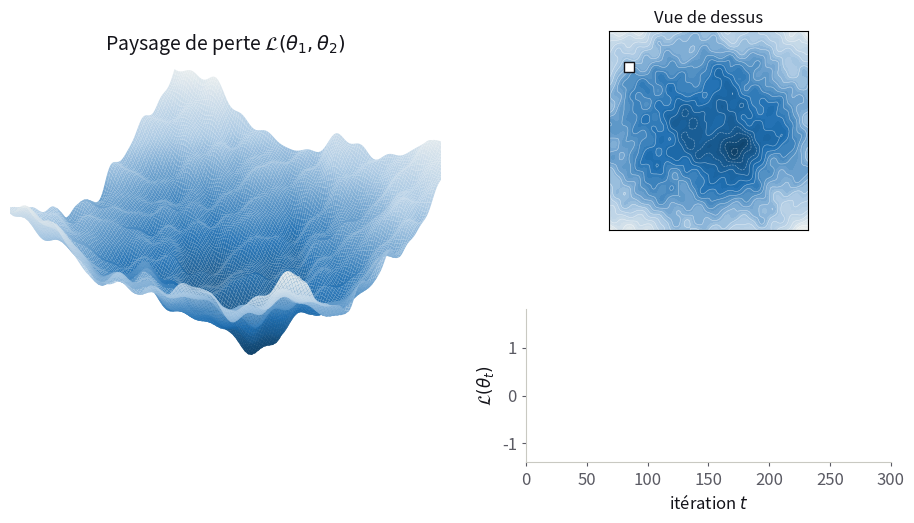

The script that saved this image: (Note: this script raises an exception after producing the figure.)
"""
Descente de gradient stochastique sur un paysage de perte chaotique (2 parametres).
- SGD : theta <- theta - eta * (grad L(theta) + bruit)  -> le bruit du batch
        peut faire sortir des petits puits (ici, il atteint le minimum global)
- La camera tourne, monte/descend et zoome pendant la descente.
Sortie : video MP4 (H.264, lisible par les navigateurs) pour Reveal.js.
"""
import numpy as np
import matplotlib
matplotlib.use("Agg")
import matplotlib.pyplot as plt
from matplotlib.animation import FuncAnimation, FFMpegWriter
from matplotlib.colors import LinearSegmentedColormap

# ---- Palette alignee sur le CSS de la presentation -------------------------
BLEU   = "#1F6FB2"
ROUGE  = "#C0392B"
ENCRE  = "#14141A"
GRIS   = "#5A5A63"
FILET  = "#C9C9C2"
CMAP = LinearSegmentedColormap.from_list("paysage", ["#0E3F66", BLEU, "#A9C8E3", "#F4F4F0"])

plt.rcParams.update({"font.size": 12, "text.color": ENCRE, "axes.labelcolor": ENCRE})


# ---- Paysage de perte ------------------------------------------------------
def L(u, v):
    """Cuvette large + ondulations a plusieurs frequences (nombreux minima
    locaux) + un puits global."""
    return (0.06 * (u**2 + 1.5 * v**2)
            + 0.30 * np.sin(1.4 * u) * np.cos(1.2 * v)
            + 0.15 * np.sin(2.6 * u + 0.8 * v + 1.0)
            + 0.10 * np.cos(3.1 * v - 0.5 * u)
            + 0.14 * np.sin(4.3 * u) * np.sin(3.7 * v)      # hautes frequences
            + 0.08 * np.cos(5.9 * u + 4.1 * v)
            + 0.06 * np.sin(7.3 * u - 6.1 * v + 0.4)
            - 1.30 * np.exp(-((u - 1.3)**2 + (v + 0.9)**2) / 1.4))


def grad(u, v, h=1e-4):
    return np.array([(L(u + h, v) - L(u - h, v)) / (2 * h),
                     (L(u, v + h) - L(u, v - h)) / (2 * h)])


def descente(p0, eta, T, bruit=0.0, decroissance=0.0, seed=0):
    """bruit : ecart-type du bruit de gradient (simule le mini-batch),
    decroissant en 1 / (1 + decroissance * t)."""
    rng = np.random.default_rng(seed)
    p = np.array(p0, float)
    traj = [p.copy()]
    for t in range(T):
        s = bruit / (1 + decroissance * t)
        p = p - eta * (grad(*p) + rng.normal(0, s, 2))
        traj.append(p.copy())
    return np.array(traj)


T, P0, ETA = 300, (-4.0, 3.2), .12
sgd = descente(P0, ETA, T, bruit=4.0, decroissance=.02, seed=4)
L_sgd = L(*sgd.T)

g = np.linspace(-5, 5, 130)          # maillage fin pour les hautes frequences
U, V = np.meshgrid(g, g)
Z = L(U, V)

# ---- Mise en page : surface 3D a gauche, vue de dessus + courbe a droite ---
fig = plt.figure(figsize=(12, 5.6), facecolor="white")
gs = fig.add_gridspec(2, 2, width_ratios=[1.45, 1], height_ratios=[1.3, 1],
                      wspace=.08, hspace=.45)
ax3 = fig.add_subplot(gs[:, 0], projection="3d", computed_zorder=False)
axc = fig.add_subplot(gs[0, 1])
axl = fig.add_subplot(gs[1, 1])

ax3.plot_surface(U, V, Z, cmap=CMAP, rstride=1, cstride=1, lw=0,
                 antialiased=True, alpha=.95, zorder=1)
ax3.set_axis_off()
ax3.set_box_aspect((1, 1, .55), zoom=1.3)
ax3.set_title(r"Paysage de perte $\mathcal{L}(\theta_1, \theta_2)$", fontsize=14, y=1.02)

axc.contourf(U, V, Z, 40, cmap=CMAP)
axc.contour(U, V, Z, 20, colors="white", linewidths=.4, alpha=.5)
axc.set_aspect("equal")
axc.set_xticks([]); axc.set_yticks([])
axc.set_title("Vue de dessus", fontsize=12)

axl.set_xlim(0, T)
axl.set_ylim(L_sgd.min() - .1, L_sgd.max() + .1)
axl.set_xlabel("itération $t$")
axl.set_ylabel(r"$\mathcal{L}(\theta_t)$")
for bord in ("top", "right"):
    axl.spines[bord].set_visible(False)
for bord in ("left", "bottom"):
    axl.spines[bord].set_color(FILET)
axl.tick_params(colors=GRIS, length=3)

# Artistes animes
lift = .08
art = {}
for nom, coul, lab in [("sgd", ROUGE, "SGD (mini-batch)")]:
    art[nom] = dict(
        l3=ax3.plot([], [], [], color=coul, lw=1.8, zorder=10)[0],
        p3=ax3.plot([], [], [], "o", color=coul, ms=8, mec="white", mew=1, zorder=11)[0],
        lc=axc.plot([], [], color=coul, lw=1.4)[0],
        pc=axc.plot([], [], "o", color=coul, ms=6, mec="white", mew=.8)[0],
        ll=axl.plot([], [], color=coul, lw=1.8, label=lab)[0],
    )
axc.plot(*P0, "s", color="white", mec=ENCRE, ms=7, zorder=5)
texte = fig.text(.06, .06, "", fontsize=13, color=GRIS)

N_PAUSE = 45                        # images figees a la fin
# Camera : ~200 degres de rotation, elevation et zoom qui ondulent,
# avec depart et arrivee adoucis
tau = np.linspace(0, 1, T + 1 + N_PAUSE)
s_cam = (1 - np.cos(np.pi * tau)) / 2
azims = 38 + 200 * s_cam
elevs = 30 + 16 * np.sin(2 * np.pi * s_cam)
zooms = 1.05 + .2 * np.sin(np.pi * s_cam)


def maj(i):
    t = min(i, T)
    for nom, traj, pertes in [("sgd", sgd, L_sgd)]:
        a = art[nom]
        u, v, z = traj[:t + 1, 0], traj[:t + 1, 1], pertes[:t + 1] + lift
        a["l3"].set_data_3d(u, v, z)
        a["p3"].set_data_3d(u[-1:], v[-1:], z[-1:])
        a["lc"].set_data(u, v)
        a["pc"].set_data(u[-1:], v[-1:])
        a["ll"].set_data(np.arange(t + 1), pertes[:t + 1])
    ax3.view_init(elev=elevs[i], azim=azims[i])
    ax3.set_box_aspect((1, 1, .55), zoom=zooms[i])
    texte.set_text(rf"$\theta_{{t+1}} = \theta_t - \eta\, \nabla_\theta \mathcal{{L}}_{{B_t}}(\theta_t)$"
                   rf"      $t = {t}$")
    return []


anim = FuncAnimation(fig, maj, frames=T + 1 + N_PAUSE, blit=False)
anim.save("assets/videos/descente_gradient.mp4", dpi=120,
          writer=FFMpegWriter(fps=30, codec="h264",
                              extra_args=["-pix_fmt", "yuv420p", "-crf", "20"]))

# Poster de la video (attribut poster de <video>) : premiere image,
# pour ne pas devoiler la fin
maj(0)
fig.savefig("assets/img/descente_gradient_poster.png", dpi=120, facecolor="white")
plt.close(fig)
print("OK")
